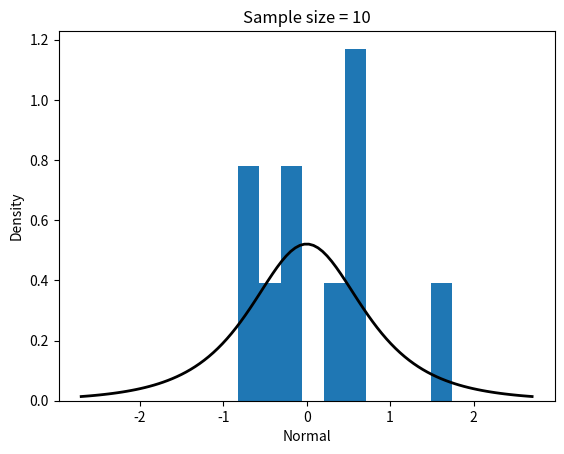
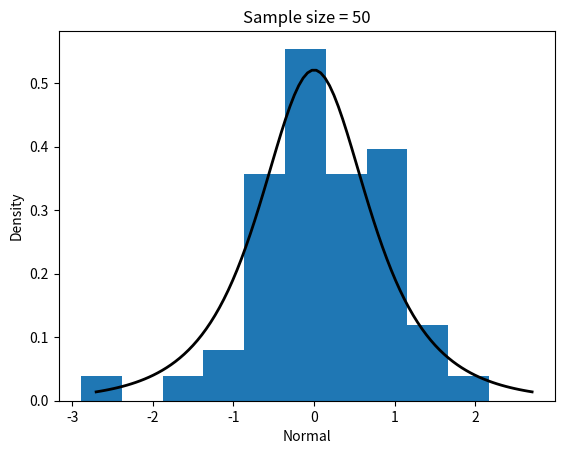
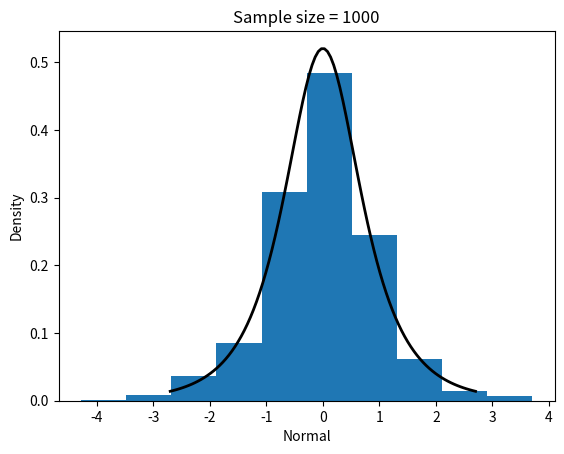
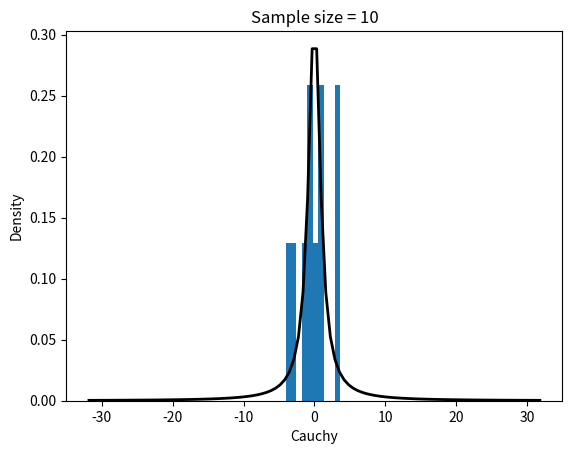
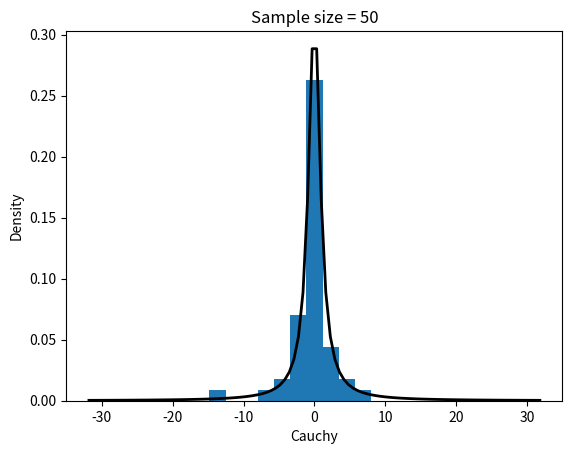
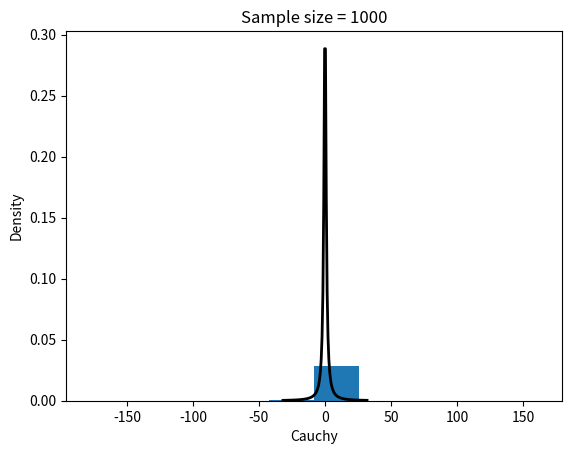
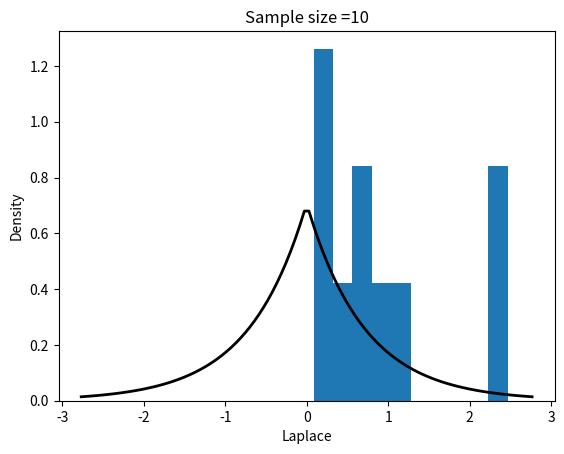
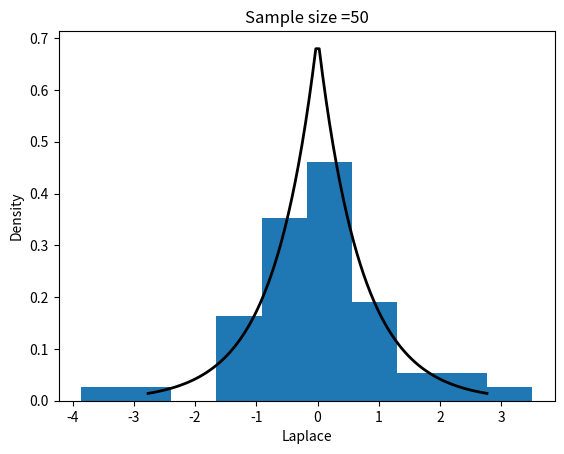
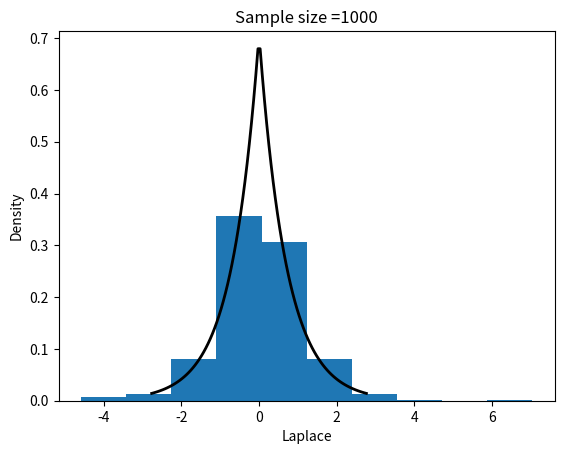
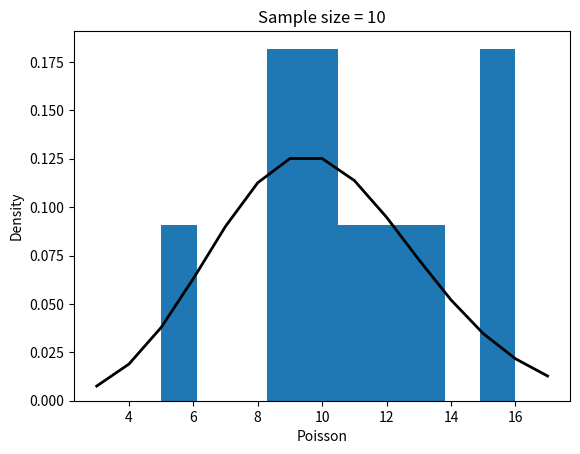
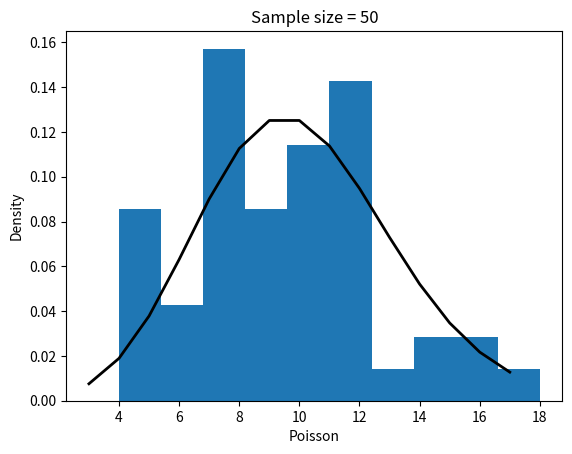
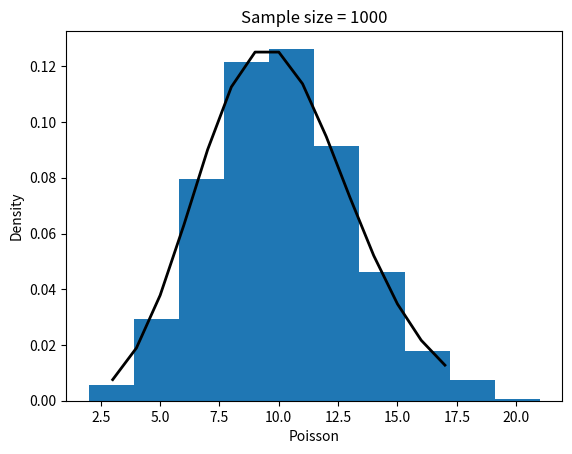
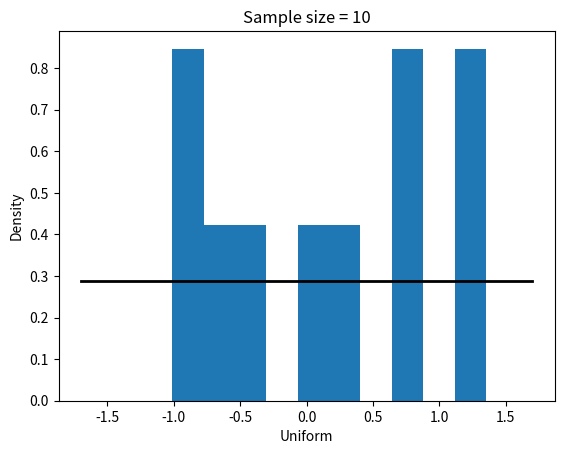
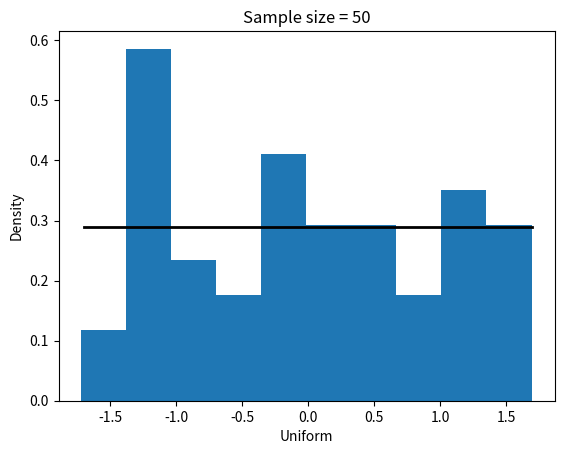
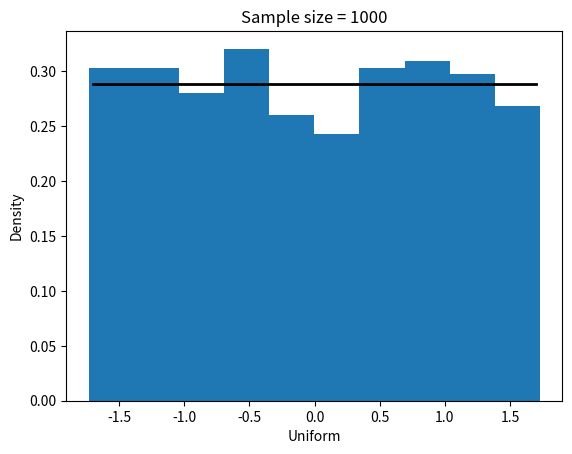

Recreate these plots in Python, in order.
import numpy as np
import matplotlib.pyplot as plt
import scipy.stats as sts
import math as m

size = [10, 50, 1000]

#Нормальное распределение
for s in size:
    density = sts.norminvgauss(1, 0)
    hist_sample = sts.norminvgauss.rvs(1, 0, size=s)

    fig, ax = plt.subplots()
    ax.hist(hist_sample, density=True)
    x = np.linspace(density.ppf(0.01), density.ppf(0.99), 100)
    ax.plot(x, density.pdf(x), 'k-', lw=2)
    ax.set_xlabel("Normal")
    ax.set_ylabel("Density")
    ax.set_title("Sample size = " + str(s))
    plt.show()


#Распределение Коши
for s in size:
    density = sts.cauchy()
    hist_sample = sts.cauchy.rvs(size=s)

    fig, ax = plt.subplots()
    ax.hist(hist_sample, density=True)
    x = np.linspace(density.ppf(0.01), density.ppf(0.99), 100)
    ax.plot(x, density.pdf(x), 'k-', lw=2)
    ax.set_xlabel("Cauchy")
    ax.set_ylabel("Density")
    ax.set_title("Sample size = " + str(s))
    plt.show()


#Распределение Лапласа
for s in size:
    density = sts.laplace(loc=0, scale=1 / m.sqrt(2))
    hist_sample = sts.laplace.rvs(loc=0, scale=1 / m.sqrt(2), size=s)

    fig, ax = plt.subplots()
    ax.hist(hist_sample, density=True)
    x = np.linspace(density.ppf(0.01), density.ppf(0.99), 100)
    ax.plot(x, density.pdf(x), 'k-', lw=2)
    ax.set_xlabel("Laplace")
    ax.set_ylabel("Density")
    ax.set_title("Sample size =" + str(s))
    plt.show()


#Распределение Пуассона
for s in size:
    density = sts.poisson(mu=10)
    hist_sample = sts.poisson.rvs(mu=10, size=s)

    fig, ax = plt.subplots()
    ax.hist(hist_sample, density=True)
    x = np.arange(sts.poisson.ppf(0.01, mu=10), sts.poisson.ppf(0.99, mu=10))
    ax.plot(x, density.pmf(x), 'k-', lw=2)
    ax.set_xlabel("Poisson")
    ax.set_ylabel("Density")
    ax.set_title("Sample size = " + str(s))
    plt.show()

#Равномерное распределение
for s in size:
    density = sts.uniform(-m.sqrt(3), 2 * m.sqrt(3))
    hist_sample = sts.uniform.rvs(-m.sqrt(3), 2 * m.sqrt(3), size=s)

    fig, ax = plt.subplots()
    ax.hist(hist_sample, density=True)
    x = np.linspace(density.ppf(0.01), density.ppf(0.99), 100)
    ax.plot(x, density.pdf(x), 'k-', lw=2)
    ax.set_xlabel("Uniform")
    ax.set_ylabel("Density")
    ax.set_title("Sample size = " + str(s))
    plt.show()
